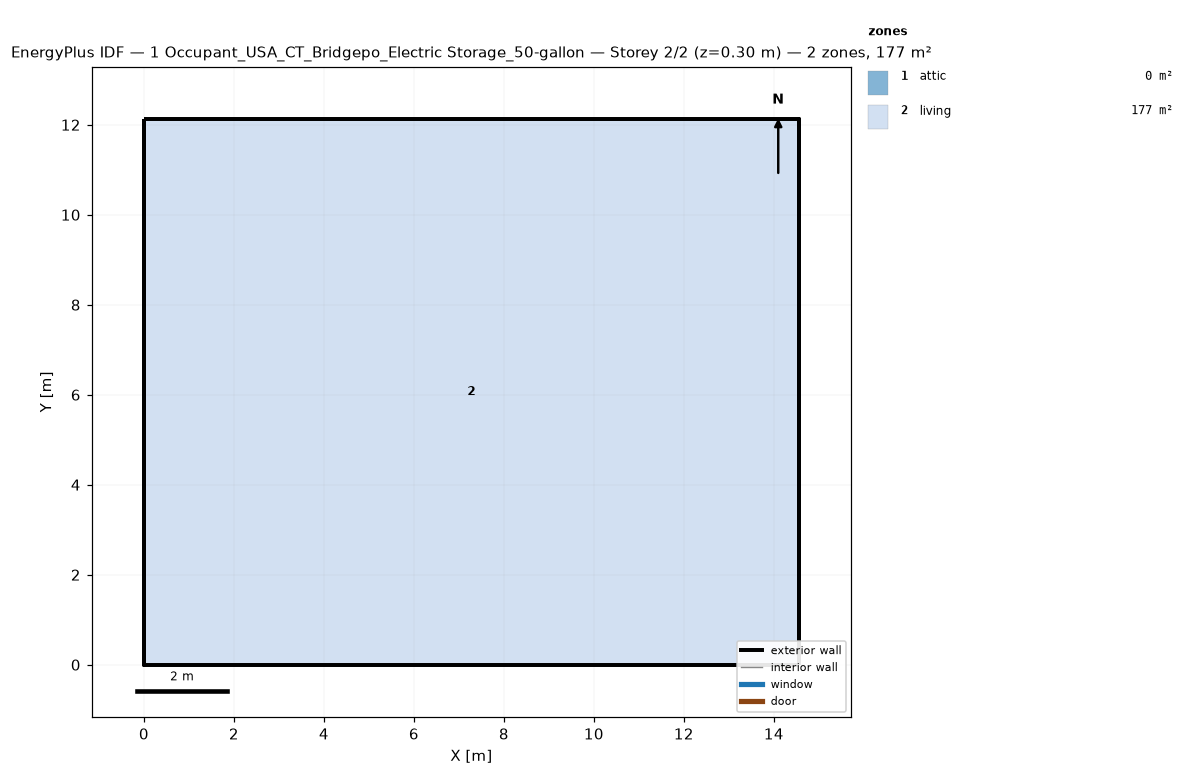
=== STOREY PLAN SPEC (per zone: floor XY polygon, exterior-wall plan segments, windows/doors) ===
zone 1: attic  (0.0 m²)
  exterior wall: (14.55, 0.00) – (14.55, 12.13) – (14.55, 6.06)  [18.2 m]
  exterior wall: (0.00, 12.13) – (0.00, 0.00) – (0.00, 6.06)  [18.2 m]
zone 2: living  (176.5 m²)
  floor: (0.00, 0.00) (0.00, 12.13) (14.55, 12.13) (14.55, 0.00)
  exterior wall: (0.00, 0.00) – (14.55, 0.00)  [14.6 m]
  exterior wall: (14.55, 0.00) – (14.55, 12.13)  [12.1 m]
  exterior wall: (14.55, 12.13) – (0.00, 12.13)  [14.6 m]
  exterior wall: (0.00, 12.13) – (0.00, 0.00)  [12.1 m]

=== DERIVED (storey summary) ===
Building: 1 Occupant_USA_CT_Bridgepo_Electric Storage_50-gallon
Storey: 2 of 2  (floor level z = 0.30 m)
Storey gross floor area: 176.5 m²
Zones on this storey: 2
  - attic: floor 0.0 m²; exterior wall 36.4 m (24.5 m²); WWR 0.0%
  - living: floor 176.5 m²; exterior wall 53.4 m (146.4 m²); WWR 0.0%
Zone adjacency: (none detected)